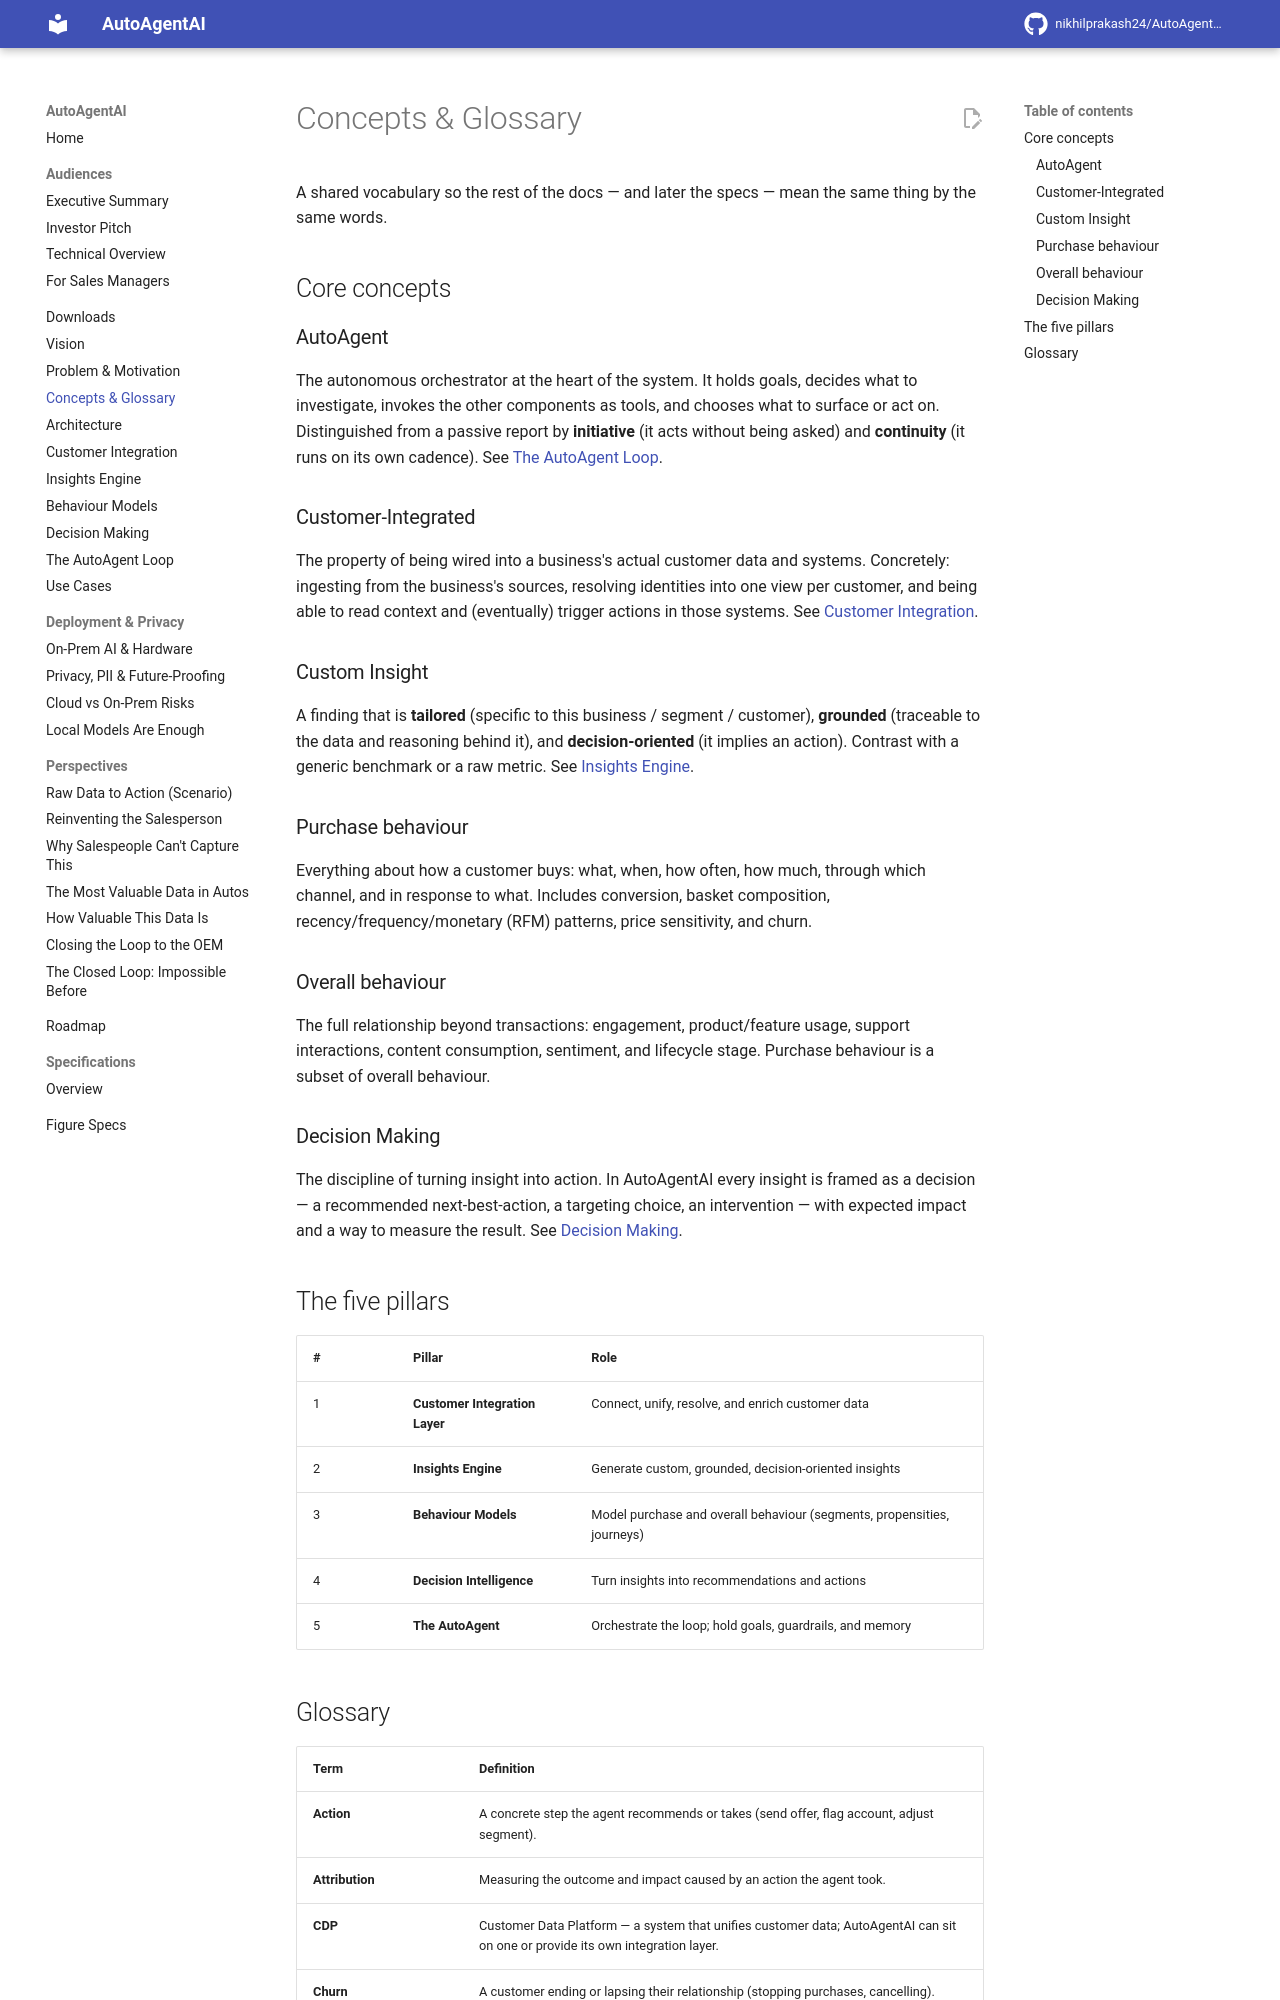

repository: nikhilprakash24/AutoAgentAI-consumerDataIntegrationAndCollection · page: concepts-glossary/index.html · generator: mkdocs

# Concepts & Glossary

A shared vocabulary so the rest of the docs — and later the specs — mean the same
thing by the same words.

## Core concepts

### AutoAgent
The autonomous orchestrator at the heart of the system. It holds goals, decides
what to investigate, invokes the other components as tools, and chooses what to
surface or act on. Distinguished from a passive report by **initiative** (it acts
without being asked) and **continuity** (it runs on its own cadence). See
[The AutoAgent Loop](agent-loop.md).

### Customer-Integrated
The property of being wired into a business's actual customer data and systems.
Concretely: ingesting from the business's sources, resolving identities into one
view per customer, and being able to read context and (eventually) trigger actions
in those systems. See [Customer Integration](customer-integration.md).

### Custom Insight
A finding that is **tailored** (specific to this business / segment / customer),
**grounded** (traceable to the data and reasoning behind it), and
**decision-oriented** (it implies an action). Contrast with a generic benchmark or
a raw metric. See [Insights Engine](insights-engine.md).

### Purchase behaviour
Everything about how a customer buys: what, when, how often, how much, through
which channel, and in response to what. Includes conversion, basket composition,
recency/frequency/monetary (RFM) patterns, price sensitivity, and churn.

### Overall behaviour
The full relationship beyond transactions: engagement, product/feature usage,
support interactions, content consumption, sentiment, and lifecycle stage. Purchase
behaviour is a subset of overall behaviour.

### Decision Making
The discipline of turning insight into action. In AutoAgentAI every insight is
framed as a decision — a recommended next-best-action, a targeting choice, an
intervention — with expected impact and a way to measure the result. See
[Decision Making](decision-making.md).

## The five pillars

| # | Pillar | Role |
|---|---|---|
| 1 | **Customer Integration Layer** | Connect, unify, resolve, and enrich customer data |
| 2 | **Insights Engine** | Generate custom, grounded, decision-oriented insights |
| 3 | **Behaviour Models** | Model purchase and overall behaviour (segments, propensities, journeys) |
| 4 | **Decision Intelligence** | Turn insights into recommendations and actions |
| 5 | **The AutoAgent** | Orchestrate the loop; hold goals, guardrails, and memory |
